The GitHub repository warjunaid/Apple_leaf_aug_without_split contains a labelled image folder "Apple_leaf_aug_without_split" with 4 categories: black rot, cedar apple rust, healthy, scab. Examples follow, each with its label.

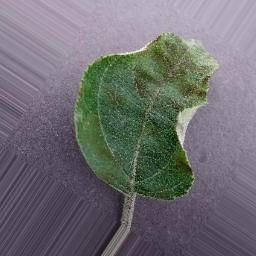
Label: scab

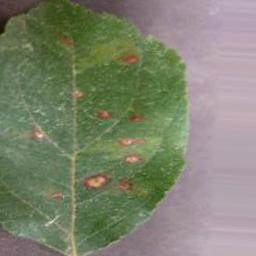
Label: cedar apple rust

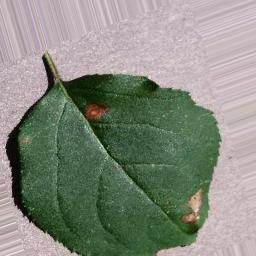
Label: black rot

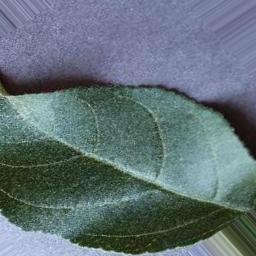
Label: healthy

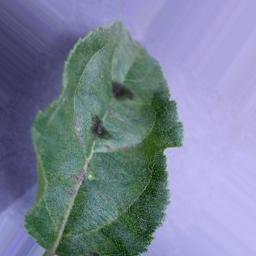
Label: scab

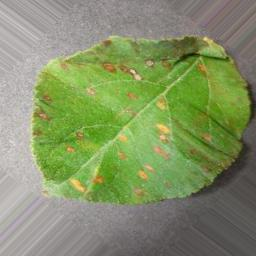
Label: cedar apple rust
